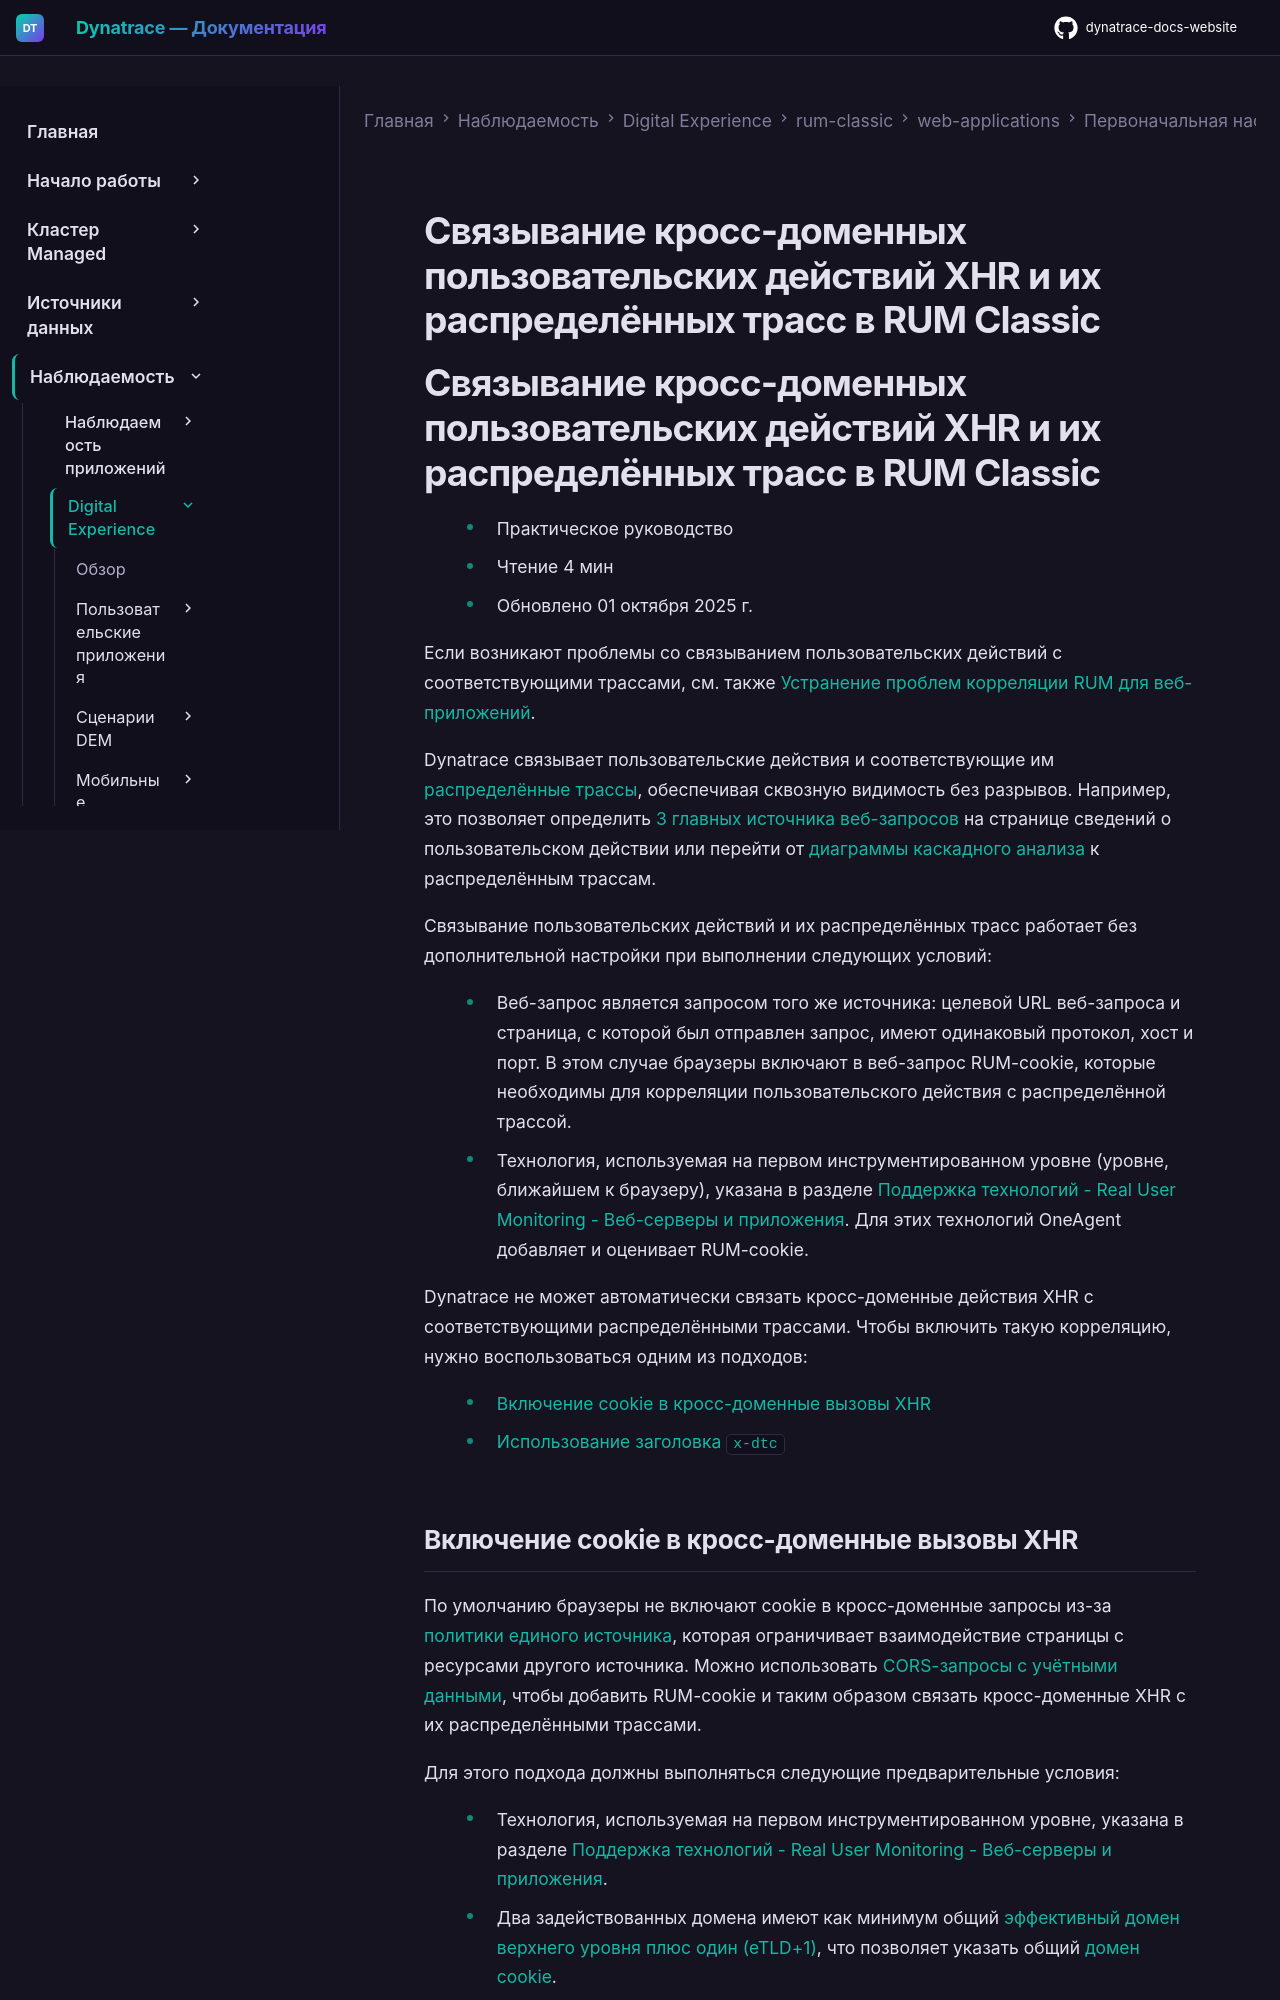

repository: Yerkebulan-Ardabayev/dynatrace-docs-website · page: managed-ru/observe/digital-experience/rum-classic/web-applications/initial-setup/link-cross-origin-xhrs/index.html · generator: mkdocs

---
title: Связывание кросс-доменных пользовательских действий XHR и их распределённых трасс в RUM Classic
source: https://docs.dynatrace.com/managed/observe/digital-experience/rum-classic/web-applications/initial-setup/link-cross-origin-xhrs
---

# Связывание кросс-доменных пользовательских действий XHR и их распределённых трасс в RUM Classic

# Связывание кросс-доменных пользовательских действий XHR и их распределённых трасс в RUM Classic

* Практическое руководство
* Чтение 4 мин
* Обновлено 01 октября 2025 г.

Если возникают проблемы со связыванием пользовательских действий с соответствующими трассами, см. также [Устранение проблем корреляции RUM для веб-приложений](https://dt-url.net/io63ls2).

Dynatrace связывает пользовательские действия и соответствующие им [распределённые трассы](/managed/observe/application-observability/distributed-traces "Gain observability into highly distributed, cloud-native architectures to effectively trace and analyze transactions in real time."), обеспечивая сквозную видимость без разрывов. Например, это позволяет определить [3 главных источника веб-запросов](/managed/observe/digital-experience/rum-classic/web-applications/analyze-and-use/analyze-individual-user-actions#top-3-web-request-contributors "Understand how you can access user action detail pages and analyze user actions.") на странице сведений о пользовательском действии или перейти от [диаграммы каскадного анализа](/managed/observe/digital-experience/rum-classic/web-applications/analyze-and-use/waterfall-analysis#purepath-drilldown "Learn how to analyze all user action monitoring data through waterfall analysis.") к распределённым трассам.

Связывание пользовательских действий и их распределённых трасс работает без дополнительной настройки при выполнении следующих условий:

* Веб-запрос является запросом того же источника: целевой URL веб-запроса и страница, с которой был отправлен запрос, имеют одинаковый протокол, хост и порт. В этом случае браузеры включают в веб-запрос RUM-cookie, которые необходимы для корреляции пользовательского действия с распределённой трассой.
* Технология, используемая на первом инструментированном уровне (уровне, ближайшем к браузеру), указана в разделе [Поддержка технологий - Real User Monitoring - Веб-серверы и приложения](/managed/ingest-from/technology-support#rum-auto-injection "Find technical details related to Dynatrace support for specific platforms and development frameworks."). Для этих технологий OneAgent добавляет и оценивает RUM-cookie.

Dynatrace не может автоматически связать кросс-доменные действия XHR с соответствующими распределёнными трассами. Чтобы включить такую корреляцию, нужно воспользоваться одним из подходов:

* [Включение cookie в кросс-доменные вызовы XHR](#include-cookies-in-cross-origin-xhr-calls-cookies-in-xhr-calls)
* [Использование заголовка `x-dtc`](#use-the-x-dtc-header-x-dtc-header)
